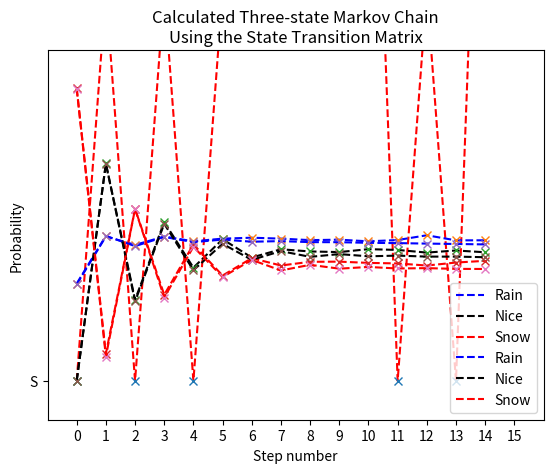

The matplotlib source for this figure:
import numpy as np
import random
import matplotlib.pyplot as plt

def generateChain(init,stateTrans, chain):
    steps = list(range(0,15))
    for step in steps:
        x = np.random.uniform(0,1)
        if x <= init[0]:
            chain[step] = 'R'
            nextState = stateTrans[0]
        if x > init[0] and x <= init[0]+init[1]:
            chain[step] = 'N'
            nextState = stateTrans[1]
        if x > init[0]+init[1]:            
            chain[step] = 'S'
            nextState = stateTrans[2]
        init = nextState
    return chain, steps

def generateChains(init,stateTrans,chainR, chainN, chainS):
    steps = list(range(0,15))
    for step in steps:
        x = np.random.uniform(0,1)
        if x <= init[0]:
            chainR[step] += 1
            nextState = stateTrans[0]
        if x > init[0] and x <= init[0]+init[1]:
            chainN[step] += 1
            nextState = stateTrans[1]
        if x > init[0]+init[1]:            
            chainS[step] += 1
            nextState = stateTrans[2]
        init = nextState
    return chainR, chainN, chainS, steps

def generateChainUsingMatrix(init,stateTrans,chainR, chainN, chainS):
    p = stateTrans
    curr = init
    for x in range(0,15):    
        chainR[x] = curr[0]
        chainN[x] = curr[1]
        chainS[x] = curr[2]
        curr = init@p
        p = p@stateTrans        
    return chainR, chainN, chainS

def graphChain(chain,steps):
    plt.plot(steps,chain,'r--')
    plt.plot(steps,chain,'x')
    plt.title("Simulated Three-state Markov Chain\nSingle Simulation Run")
    plt.ylabel("State of the Markov Chain")
    plt.xlabel("Step Number")
    plt.ylim(-1,5)
    plt.xticks(np.arange(0, 16, 1))
    plt.show()
    
def graphChains10000(chainR,chainN,chainS,steps):
    maxNum = max(max(chainR),max(chainN),max(chainS))
    minNum = min(min(chainR),min(chainN),min(chainS))
    plt.plot(steps,chainR,'b--',label="Rain")
    plt.plot(steps,chainN,'k--',label="Nice")
    plt.plot(steps,chainS,'r--',label="Snow")
    plt.plot(steps,chainR,'x')
    plt.plot(steps,chainN,'x')
    plt.plot(steps,chainS,'x')
    plt.title("Simulated Three-state Markov Chain\n N = 10000 Simulation Runs")
    plt.ylabel("Probability")
    plt.xlabel("Step number")
    axes = plt.gca()
    axes.set_xlim([-1,16])
    axes.set_ylim([minNum-0.1,maxNum + 0.1])
    plt.xticks(np.arange(0, 16, 1.0))
    plt.legend(loc='lower right')
    plt.show()
    
def graphChainsMatrix(chainR,chainN,chainS,steps):
    maxNum = max(max(chainR),max(chainN),max(chainS))
    minNum = min(min(chainR),min(chainN),min(chainS))
    plt.plot(steps,chainR,'b--',label="Rain")
    plt.plot(steps,chainN,'k--',label="Nice")
    plt.plot(steps,chainS,'r--',label="Snow")
    plt.plot(steps,chainR,'x')
    plt.plot(steps,chainN,'x')
    plt.plot(steps,chainS,'x')
    plt.title("Calculated Three-state Markov Chain\nUsing the State Transition Matrix")
    plt.ylabel("Probability")
    plt.xlabel("Step number")
    axes = plt.gca()
    axes.set_xlim([-1,16])
    axes.set_ylim([minNum-0.1,maxNum + 0.1])
    plt.xticks(np.arange(0, 16, 1.0))
    plt.legend(loc='lower right')
    plt.show()


# Given state transition and initial probabilities
stateTrans = np.array([[0.5,0.25,0.25],[0.25,0.125,0.625],[0.33,0.66,0]])
init = np.array([0.25,0,0.75])

# Create empty lists for each weather condition with 0 filled 15 elements
R = [0]*15
N = [0]*15
S = [0]*15
chain = [0]*15
# Generate three-state Markov chain for single run
chains, steps = generateChain(init, stateTrans, chain)
graphChain(chains, steps)
    
# Generate three-state Markov chain for 10,000 runs
experiments = 10000
for x in range(0,experiments):
    chainR, chainN, chainS, steps = generateChains(init, stateTrans,R, N, S)
chainLength = 15
for y in range(0,chainLength):
    chainR[y] = chainR[y]/experiments
    chainN[y] = chainN[y]/experiments
    chainS[y] = chainS[y]/experiments
graphChains10000(chainR, chainN, chainS, steps)
    
# Generate three-state Markov chain using Matrix
chainR, chainN, chainS = generateChainUsingMatrix(init, stateTrans,R, N, S)
graphChainsMatrix(chainR, chainN, chainS, steps)
    
